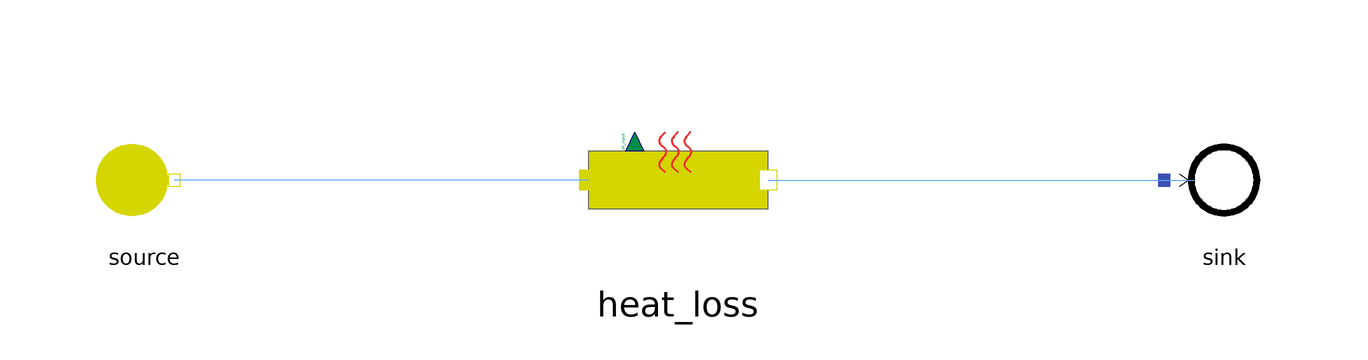

Above is the diagram view of the following Modelica model: its components placed by their Placement annotations and its connect equations drawn as lines.

model HeatLoss
  extends MetroscopeModelingLibrary.Utilities.Icons.Tests.FuelTestIcon;

      // Boundary conditions
  input Utilities.Units.Pressure source_P(start=10e5) "Pa";
  input Utilities.Units.SpecificEnthalpy source_h(start=0.5e6) "J/kg";
  input Utilities.Units.NegativeMassFlowRate source_Q(start=-100) "kg/s";
  input Utilities.Units.Power W(start=5e6) "W";

  MetroscopeModelingLibrary.Fuel.Pipes.HeatLoss heat_loss annotation (Placement(transformation(extent={{-16,-16},{14,16}})));
  MetroscopeModelingLibrary.Fuel.BoundaryConditions.Source source annotation (Placement(transformation(extent={{-100,-10},{-80,10}})));
  MetroscopeModelingLibrary.Fuel.BoundaryConditions.Sink sink annotation (Placement(transformation(extent={{80,-10},{100,10}})));
equation
  // Boundary Conditions
  source.h_out = source_h;
  source.P_out = source_P;
  source.Q_out = source_Q;
  source.Xi_out = {0.92,0.048,0.005,0.002,0.015,0.01};
  heat_loss.W = W;

  connect(heat_loss.C_in, source.C_out) annotation (Line(points={{-16,0},{-85,0}}, color={85,170,255}));
  connect(heat_loss.C_out, sink.C_in) annotation (Line(points={{14,0},{85,0}}, color={85,170,255}));
  annotation ( Diagram(coordinateSystem(preserveAspectRatio=false)));
end HeatLoss;